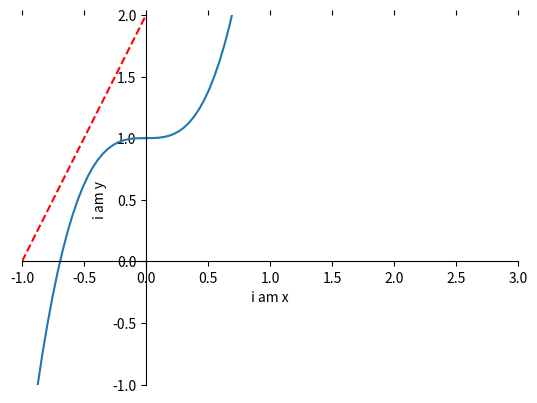

Here is the Python script that generated this plot:
# -*- coding:utf-8 -*-

import matplotlib.pyplot as plt
import numpy as np

x = np.linspace(-1, 1, 50)

y = 3*x**3 + 1
y1 = 2*x+2

#生成表格
plt.figure()
plt.plot(x, y)      #生成表格
plt.plot(x, y1, color='red', linestyle='--')

#设置x坐标轴
plt.xlim(-1, 3)     #设置x，y轴范围
plt.ylim(-1, 2)
plt.xlabel("i am x")    #设置x,y轴名字
plt.ylabel("i am y")


#调整边框
ax = plt.gca()
ax.spines['right'].set_color("none")    #清除右边的边框
ax.spines['top'].set_color("none")      #清除顶部的边框


#调整坐标轴位置
#方法1：直接设置
ax.xaxis.set_ticks_position('default')   #所有位置：top，bottom，both，default，none
#方法2：通过set_position来设置
ax.spines['bottom'].set_position(('data', 0))    #（位置所有属性：outward，axes，data）
ax.spines['left'].set_position(('data',0))


plt.show()      #显示表格
